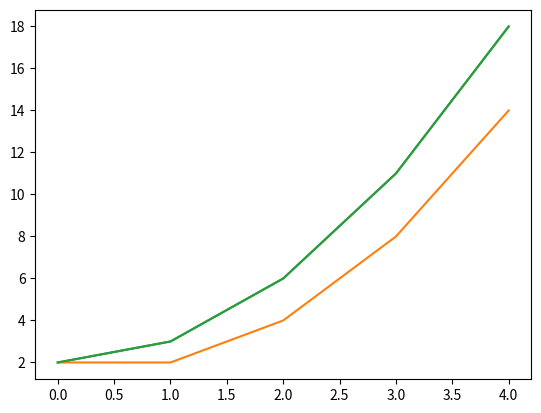

Source code (Python):
import matplotlib.pyplot as plt

a = 0
b = 4
n = 4
h = (b - a) / n
alpha = 2

x = []
y = []
yc = []
yc.append(alpha)
yrk = []
yrk.append(alpha)


def func_1(x):
    return x * x + 2


def func_2(x):
    return 2 * x


for i in range(n + 1):
    xi = i * h
    x.append(xi)
    y.append(func_1(xi))

for i in range(n):
    yi = yc[i] + h * func_2(x[i])
    yc.append(yi)

a1 = 0.5
a2 = 0.5
p1 = 1
q11 = 1

for i in range(n):
    k1 = func_2(x[i])
    yr = yrk[i] + q11 * k1 * h
    k2 = func_2(x[i] + p1 * h)
    yrk.append(yrk[i] + h * (a1 * k1 + a2 * k2))

plt.plot(x, y, x, yc, x, yrk)
plt.show()
